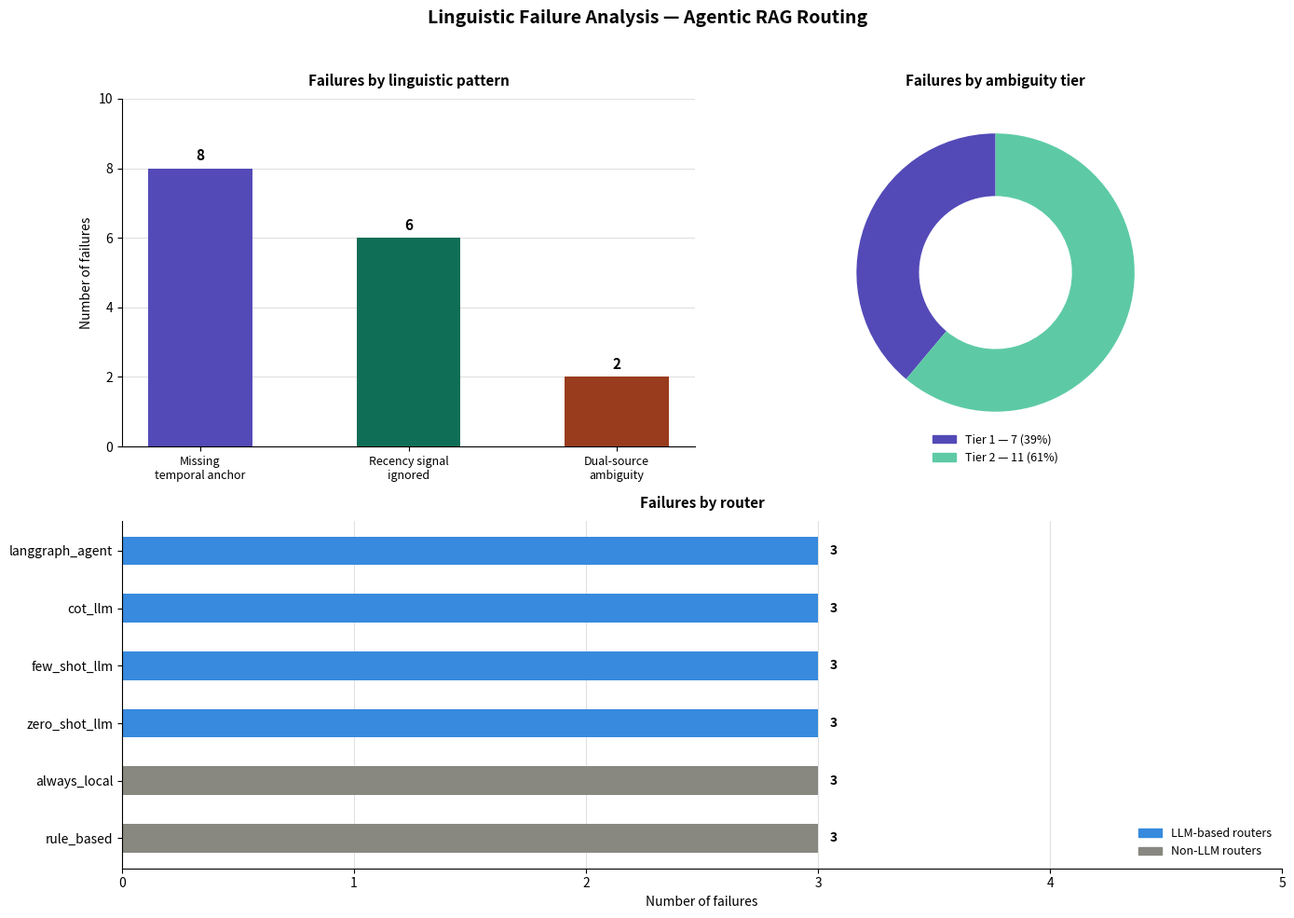

Here is the Python script that generated this plot:
import matplotlib.pyplot as plt
import matplotlib.patches as mpatches
import numpy as np

fig = plt.figure(figsize=(14, 10))
fig.suptitle("Linguistic Failure Analysis — Agentic RAG Routing",
             fontsize=14, fontweight='bold', y=0.98)

PURPLE = "#534AB7"
TEAL   = "#0F6E56"
CORAL  = "#993C1D"
TEAL2  = "#5DCAA5"
BLUE   = "#378ADD"
GRAY   = "#888780"

# ── Chart 1: Failures by linguistic pattern ──────────────────────────────────
ax1 = fig.add_subplot(2, 2, 1)
patterns = ["Missing\ntemporal anchor", "Recency signal\nignored", "Dual-source\nambiguity"]
counts   = [8, 6, 2]
colors   = [PURPLE, TEAL, CORAL]
bars = ax1.bar(patterns, counts, color=colors, edgecolor='none', width=0.5)
for bar, val in zip(bars, counts):
    ax1.text(bar.get_x() + bar.get_width()/2, bar.get_height() + 0.15,
             str(val), ha='center', va='bottom', fontsize=11, fontweight='bold')
ax1.set_ylim(0, 10)
ax1.set_ylabel("Number of failures", fontsize=10)
ax1.set_title("Failures by linguistic pattern", fontsize=11, fontweight='bold', pad=10)
ax1.spines[['top', 'right']].set_visible(False)
ax1.yaxis.grid(True, color='#e0e0e0', zorder=0)
ax1.set_axisbelow(True)
ax1.tick_params(axis='x', labelsize=9)

# ── Chart 2: Failures by ambiguity tier (donut) ───────────────────────────────
ax2 = fig.add_subplot(2, 2, 2)
tier_vals   = [7, 11]
tier_colors = [PURPLE, TEAL2]
ax2.pie(tier_vals, labels=None, colors=tier_colors,
        startangle=90, wedgeprops=dict(width=0.45))
ax2.set_title("Failures by ambiguity tier", fontsize=11, fontweight='bold', pad=10)
legend_patches = [
    mpatches.Patch(color=PURPLE, label="Tier 1 — 7 (39%)"),
    mpatches.Patch(color=TEAL2,  label="Tier 2 — 11 (61%)")
]
ax2.legend(handles=legend_patches, loc='lower center',
           bbox_to_anchor=(0.5, -0.08), fontsize=9, frameon=False)

# ── Chart 3: Failures by router (horizontal bar) ──────────────────────────────
ax3 = fig.add_subplot(2, 1, 2)
routers       = ['rule_based', 'always_local', 'zero_shot_llm',
                 'few_shot_llm', 'cot_llm', 'langgraph_agent']
router_vals   = [3, 3, 3, 3, 3, 3]
router_colors = [GRAY, GRAY, BLUE, BLUE, BLUE, BLUE]
y_pos = np.arange(len(routers))
bars3 = ax3.barh(y_pos, router_vals, color=router_colors, edgecolor='none', height=0.5)
for bar, val in zip(bars3, router_vals):
    ax3.text(bar.get_width() + 0.05, bar.get_y() + bar.get_height()/2,
             str(val), va='center', fontsize=10, fontweight='bold')
ax3.set_yticks(y_pos)
ax3.set_yticklabels(routers, fontsize=10)
ax3.set_xlim(0, 5)
ax3.set_xlabel("Number of failures", fontsize=10)
ax3.set_title("Failures by router", fontsize=11, fontweight='bold', pad=10)
ax3.spines[['top', 'right']].set_visible(False)
ax3.xaxis.grid(True, color='#e0e0e0', zorder=0)
ax3.set_axisbelow(True)
legend_patches2 = [
    mpatches.Patch(color=BLUE, label='LLM-based routers'),
    mpatches.Patch(color=GRAY, label='Non-LLM routers')
]
ax3.legend(handles=legend_patches2, loc='lower right', fontsize=9, frameon=False)

plt.tight_layout(rect=[0, 0, 1, 0.96])
plt.savefig("linguistic_failure_analysis.png", dpi=300, bbox_inches='tight')
plt.show()
print("Saved: linguistic_failure_analysis.png")
